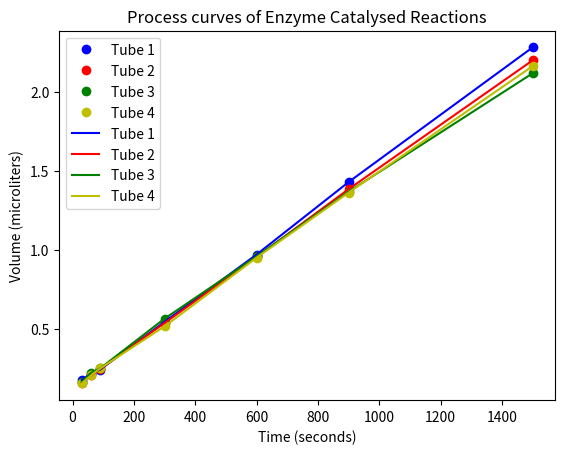

This chart was generated by the following Python code:
import numpy as np
import pandas as pd
import matplotlib.pyplot as plt

times= [30,60,90,300,600,900,1500]
tube1= [0.176, 0.217, 0.242, 0.545, 0.971, 1.430, 2.283]
tube2= [0.160, 0.205, 0.246, 0.537, 0.955, 1.385, 2.201]
tube3= [0.164, 0.221, 0.250, 0.565, 0.959, 1.369, 2.119]
tube4= [0.155, 0.205, 0.250, 0.516, 0.951, 1.363, 2.164]


dict= { "time": times,
        "tube1": tube1,
        "tube2": tube2,
        "tube3": tube3,
        "tube4": tube4}

df= pd.DataFrame(dict)

df["v1"]= np.gradient(df["tube1"],df["time"])
df["v2"]= np.gradient(df["tube2"],df["time"])
df["v3"]= np.gradient(df["tube3"],df["time"])
df["v4"]= np.gradient(df["tube4"],df["time"])


plt.plot(df["time"],df["tube1"],"bo" ,label="Tube 1")
plt.plot(df["time"],df["tube2"],"ro" , label="Tube 2")
plt.plot(df["time"],df["tube3"], "go" ,label="Tube 3")
plt.plot(df["time"],df["tube4"], "yo" ,label="Tube 4")
plt.plot(df["time"],df["tube1"],color="b",label="Tube 1")
plt.plot(df["time"],df["tube2"], color="r", label="Tube 2")
plt.plot(df["time"],df["tube3"],color="g",label="Tube 3")
plt.plot(df["time"],df["tube4"],color="y",label="Tube 4")
plt.legend(loc="best")
plt.title("Process curves of Enzyme Catalysed Reactions")
plt.xlabel("Time (seconds)")
plt.ylabel("Volume (microliters)")
plt.show()

